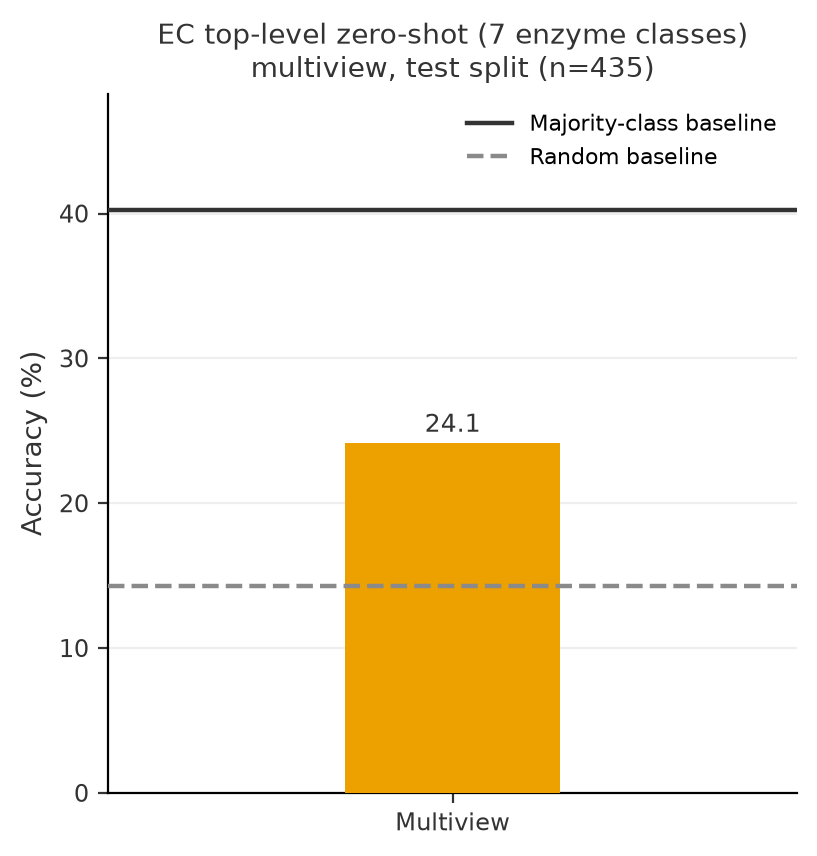

The file beside this chart, header and first rows:
eval, checkpoint, checkpoint_group, checkpoint_label, pool, variant, metric, value
ec_top_level, multiview_best, multiview, multiview (winner), test, ensemble, accuracy, 0.2414
ec_top_level, multiview_best, multiview, multiview (winner), test, ensemble, macro_f1, 0.1757
ec_top_level, multiview_best, multiview, multiview (winner), test, ensemble, majority_baseline_accuracy, 0.4023
ec_top_level, multiview_best, multiview, multiview (winner), test, ensemble, n, 435.0
ec_top_level, multiview_best, multiview, multiview (winner), test, ensemble, random_baseline_accuracy, 0.1429
